Image classification data set "CNN classification of sugracane diseases" (Shabinaja/roboflow-sugarcane-diseases on GitHub). Class labels (5): healthy, red rot, ring spot, rust, smut.

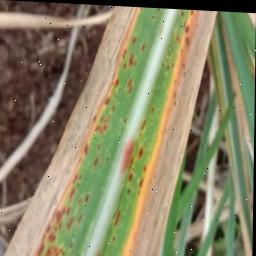
Label: rust

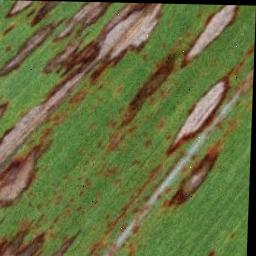
Label: ring spot

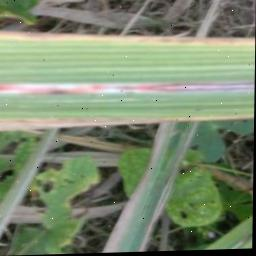
Label: red rot

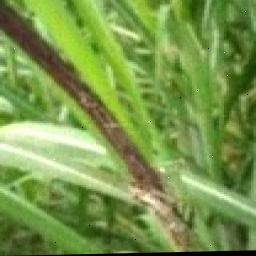
Label: smut

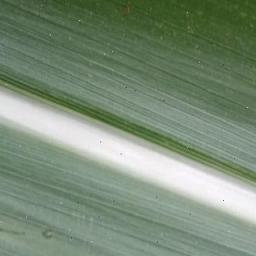
Label: healthy

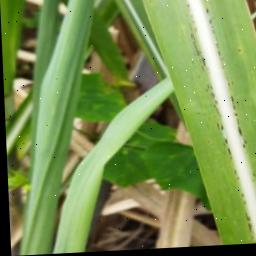
Label: rust
